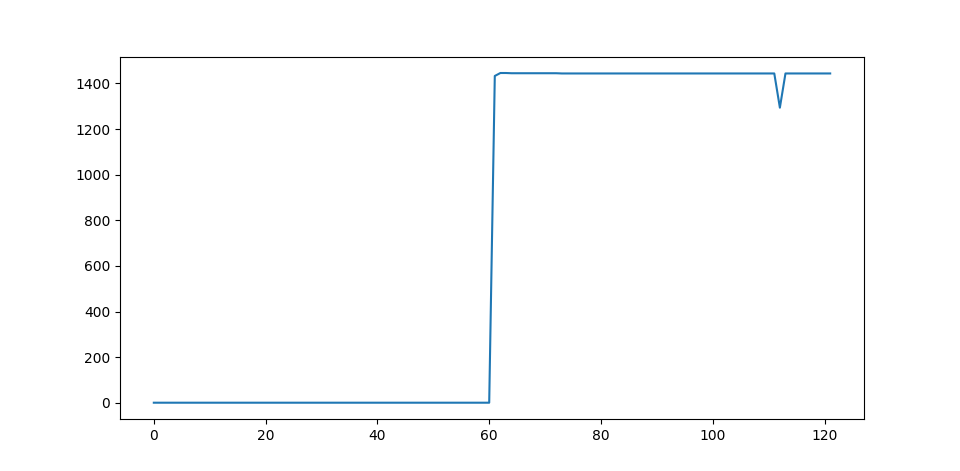

The file beside this chart, header and first rows:
Time [s]	Intensity A	Laser On	AcX	AcY	AcZ	GyX	GyY	GyZ	Ard Temp [C])	MPU Temp [C]
0	0.0	False	1.03	-0.02	-0.06	0.0	-0.05	-0.24	19.2	18.46
1	0.0	False	1.03	-0.02	-0.06	-0.27	0.12	0.06	22.62	18.55
2	0.0	False	1.03	-0.02	-0.05	0.06	-0.11	-0.15	22.62	18.6
3	0.0	False	1.02	-0.02	-0.06	0.0	0.03	-0.09	22.62	18.55
4	0.0	False	1.03	-0.02	-0.06	0.0	-0.05	-0.15	22.62	18.55
5	0.0	False	1.03	-0.02	-0.05	0.06	0.03	0.05	22.54	18.6
6	0.0	False	1.03	-0.02	-0.05	-0.03	0.0	0.0	22.62	18.6
7	0.0	False	1.03	-0.02	-0.05	0.08	0.02	-0.17	22.54	18.6
8	0.0	False	1.03	-0.03	-0.06	-0.03	0.06	-0.15	22.62	18.64
9	0.0	False	1.03	-0.02	-0.05	0.05	-0.14	-0.24	22.62	18.6
10	0.0	False	1.03	-0.02	-0.06	-0.09	-0.12	-0.14	22.62	18.55
11	0.0	False	1.03	-0.02	-0.06	-0.08	-0.03	0.06	22.62	18.64
12	0.0	False	1.03	-0.03	-0.05	0.05	-0.05	-0.08	22.62	18.55
13	0.0	False	1.03	-0.02	-0.06	0.17	-0.08	-0.03	22.62	18.46
14	0.0	False	1.03	-0.03	-0.06	0.09	-0.09	-0.08	22.62	18.6
15	0.0	False	1.03	-0.02	-0.06	0.06	-0.12	-0.03	22.62	18.64
16	0.0	False	1.03	-0.03	-0.06	-0.11	0.17	-0.08	22.62	18.5
17	0.0	False	1.03	-0.03	-0.06	0.17	0.05	0.17	22.62	18.5
18	0.0	False	1.04	-0.03	-0.05	0.06	0.08	0.06	22.62	18.6
19	0.0	False	1.03	-0.02	-0.06	0.12	0.02	0.06	22.62	18.5
20	0.0	False	1.03	-0.03	-0.05	-0.2	-0.09	-0.14	22.54	18.55
21	0.0	False	1.02	-0.02	-0.04	-0.11	0.05	-0.09	22.62	18.55
22	0.0	False	1.02	-0.03	-0.06	-0.05	0.0	0.02	22.54	18.64
23	0.0	False	1.03	-0.03	-0.06	-0.02	0.0	-0.02	22.62	18.64
24	0.0	False	1.04	-0.03	-0.06	0.03	-0.17	0.11	22.62	18.6
25	0.0	False	1.03	-0.03	-0.06	0.05	-0.02	0.05	22.62	18.6
26	0.0	False	1.03	-0.02	-0.05	0.06	0.11	0.12	22.62	18.5
27	0.0	False	1.05	-0.03	-0.05	-0.15	0.11	-0.15	22.62	18.5
28	0.0	False	1.03	-0.03	-0.05	0.18	-0.12	0.0	22.62	18.6
29	0.0	False	1.03	-0.03	-0.06	0.06	-0.31	-0.09	22.62	18.55
30	0.0	False	1.03	-0.02	-0.05	0.05	0.08	0.11	22.54	18.55
31	0.0	False	1.04	-0.03	-0.06	-0.14	0.0	0.08	22.62	18.55
32	0.0	False	1.03	-0.03	-0.05	0.18	-0.08	-0.08	22.62	18.5
33	0.0	False	1.03	-0.03	-0.06	0.03	0.11	0.03	22.62	18.6
34	0.0	False	1.03	-0.02	-0.05	0.09	-0.15	0.17	22.54	18.55
35	0.0	False	1.03	-0.03	-0.06	-0.11	0.14	0.06	22.62	18.6
36	0.0	False	1.03	-0.02	-0.05	-0.03	0.11	0.11	22.54	18.55
37	0.0	False	1.03	-0.03	-0.06	-0.06	-0.14	0.05	22.62	18.55
38	0.0	False	1.04	-0.02	-0.06	-0.05	0.06	-0.08	22.62	18.5
39	0.0	False	1.03	-0.02	-0.06	-0.05	-0.02	0.12	22.62	18.55
40	0.0	False	1.03	-0.03	-0.05	-0.03	0.08	-0.11	22.54	18.46
41	0.0	False	1.03	-0.02	-0.06	-0.18	-0.02	-0.09	22.62	18.55
42	0.0	False	1.03	-0.02	-0.06	-0.14	0.09	0.15	22.54	18.55
43	0.0	False	1.04	-0.03	-0.06	0.09	0.0	0.2	22.54	18.6
44	0.0	False	1.03	-0.03	-0.06	0.0	0.02	0.02	22.62	18.5
45	0.0	False	1.02	-0.03	-0.06	0.06	0.09	0.03	22.62	18.5
46	0.0	False	1.03	-0.02	-0.06	-0.06	-0.03	0.08	22.62	18.41
47	0.0	False	1.03	-0.03	-0.05	-0.2	0.08	0.0	22.62	18.5
48	0.0	False	1.03	-0.03	-0.06	0.0	-0.06	-0.08	22.62	18.46
49	0.0	False	1.03	-0.03	-0.06	0.02	-0.14	-0.08	22.62	18.41
50	0.0	False	1.03	-0.02	-0.06	-0.05	-0.03	-0.02	22.54	18.46
51	0.0	False	1.03	-0.02	-0.06	0.08	-0.06	0.02	22.54	18.5
52	0.0	False	1.03	-0.03	-0.05	-0.08	-0.06	0.17	22.62	18.5
53	0.0	False	1.03	-0.03	-0.05	-0.06	0.0	0.14	22.62	18.46
54	0.0	False	1.03	-0.03	-0.06	0.03	-0.02	0.27	22.54	18.41
55	0.0	False	1.03	-0.03	-0.06	-0.18	-0.02	0.09	22.62	18.5
56	0.0	False	1.03	-0.02	-0.06	-0.05	-0.08	0.14	22.62	18.46
57	0.0	False	1.03	-0.03	-0.05	0.03	0.17	0.18	22.62	18.6
58	0.0	False	1.03	-0.02	-0.07	0.06	0.02	0.12	22.62	18.41
59	0.0	False	1.04	-0.02	-0.05	0.02	-0.11	0.02	22.62	18.55
... 62 more rows
